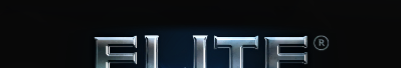
Task: Screenshote Elite Dangerous Control Options
Workflow: Main

Step 1: Attach Window 'elitedangerous64.exe El...' on the element in window 'Elite - Dangerous (CLIENT)' (elitedangerous64.exe)

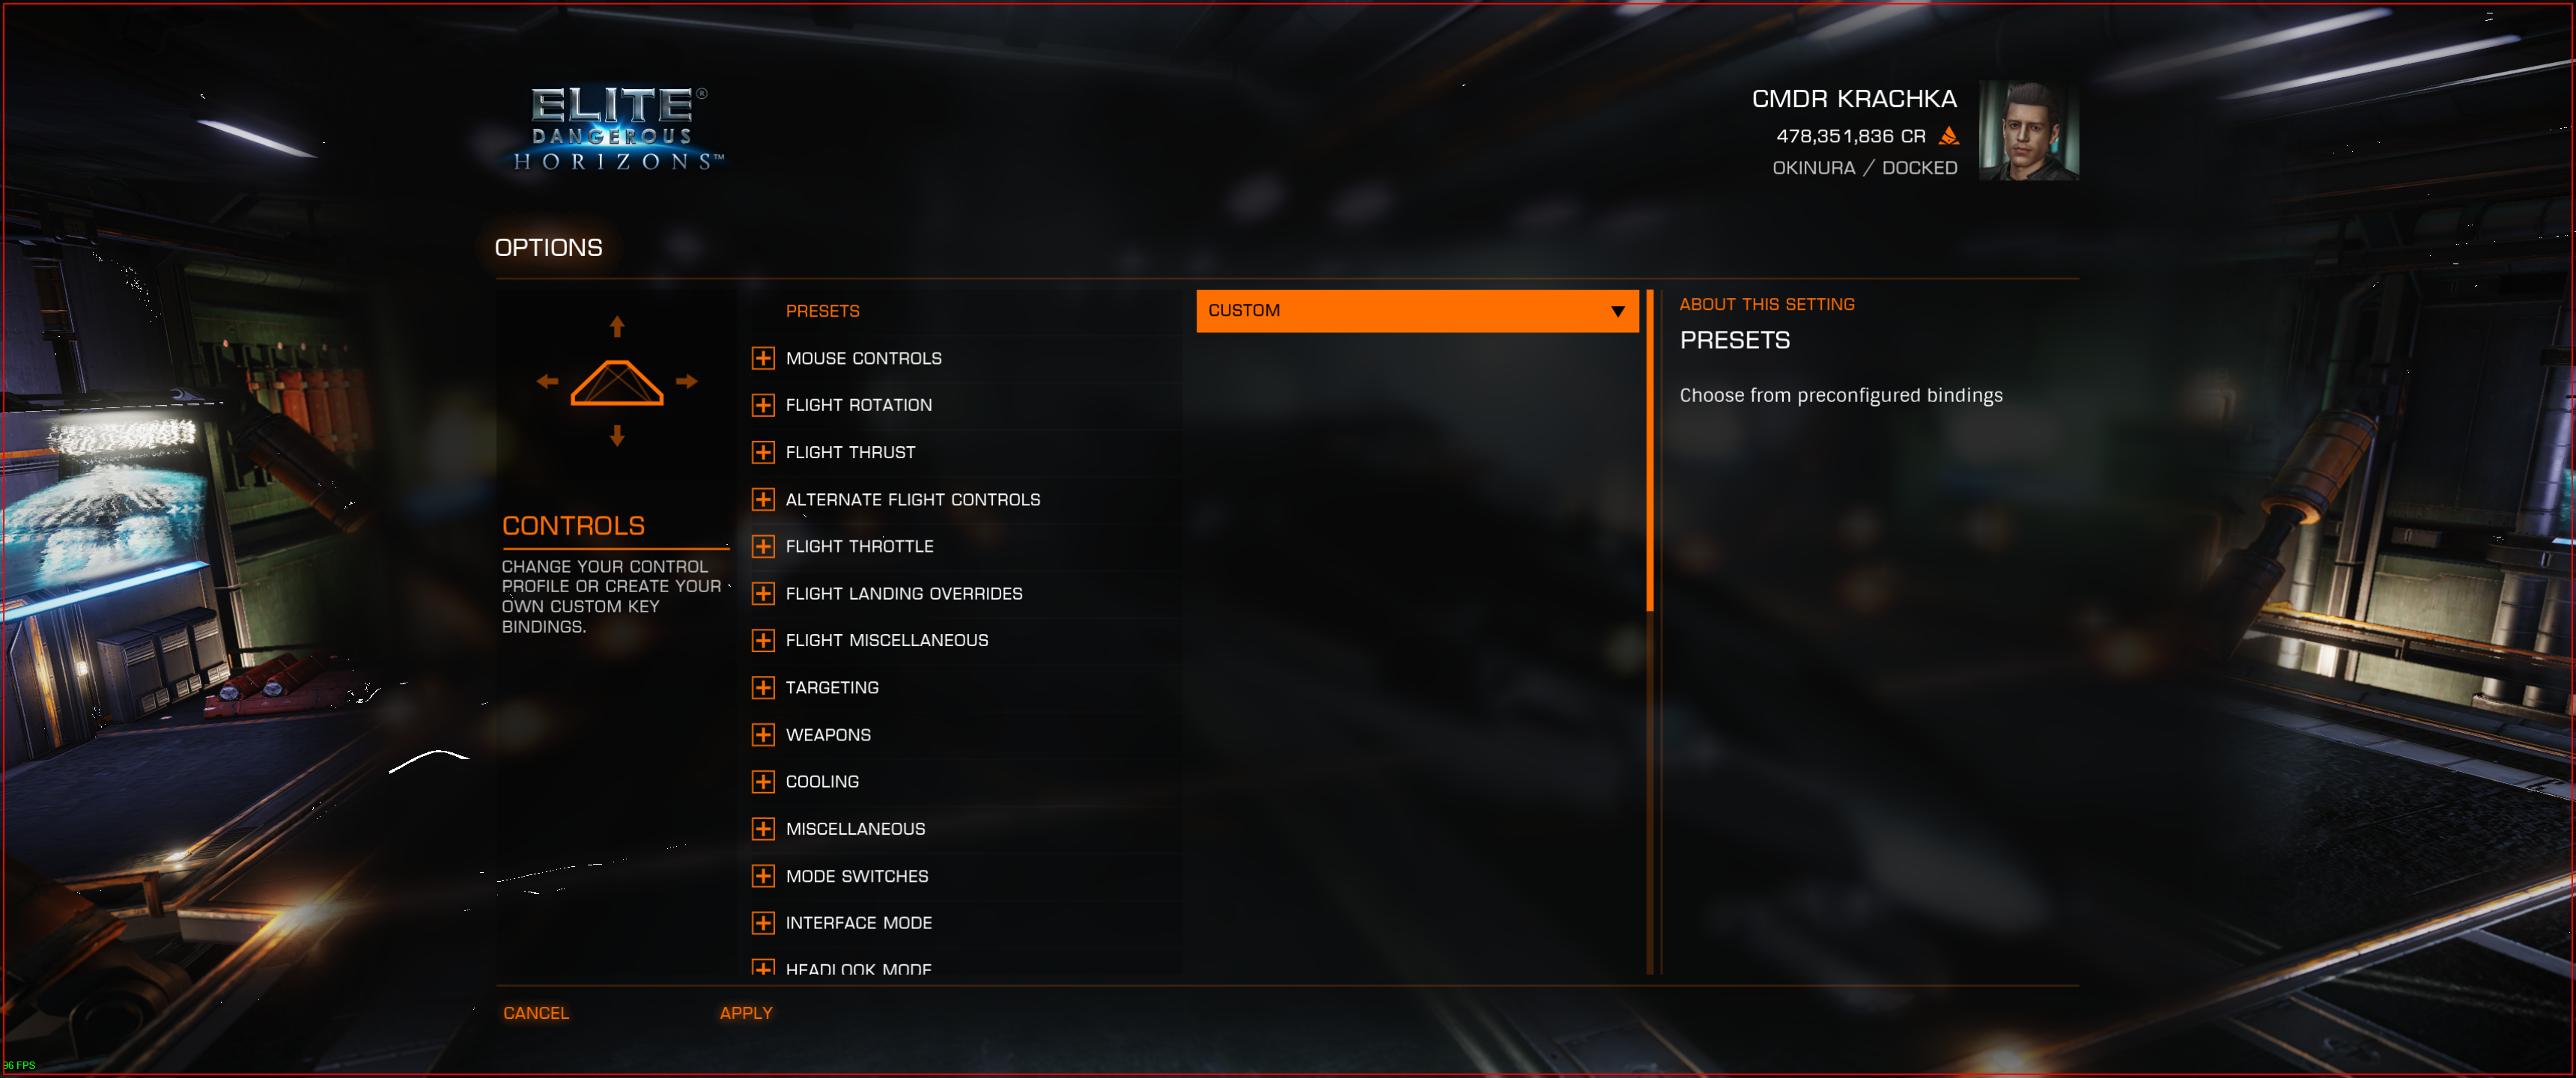
Step 2: hover over 'elitedangerous64.exe El...'

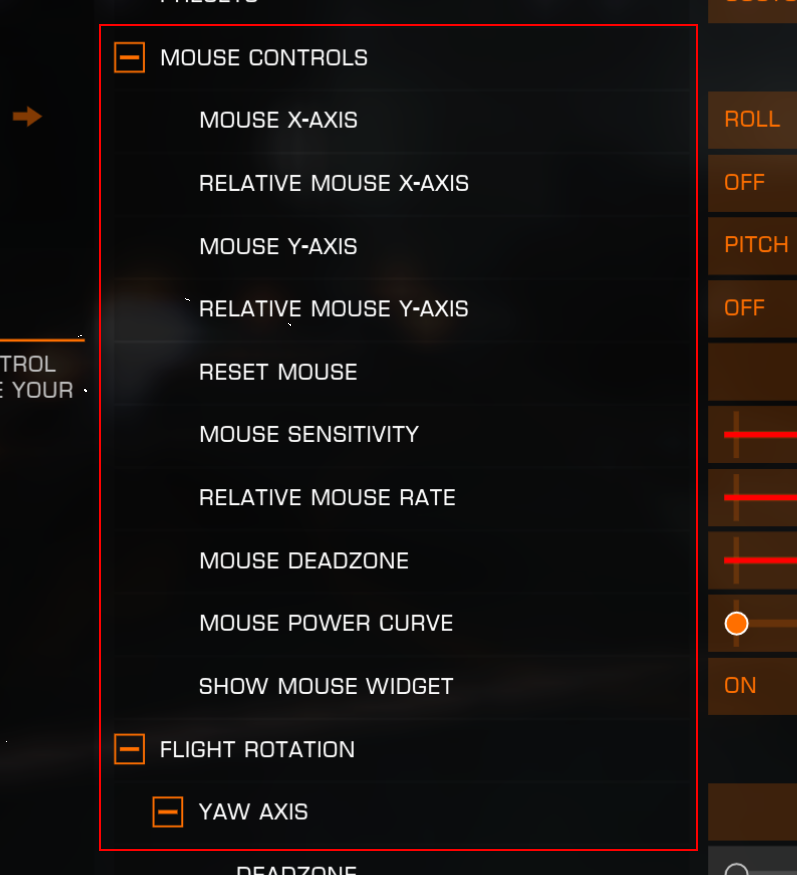
Step 3 [then]: screenshot-of of 'elitedangerous64.exe El...'

Step 4 [then]: hover (same screen as step 2)

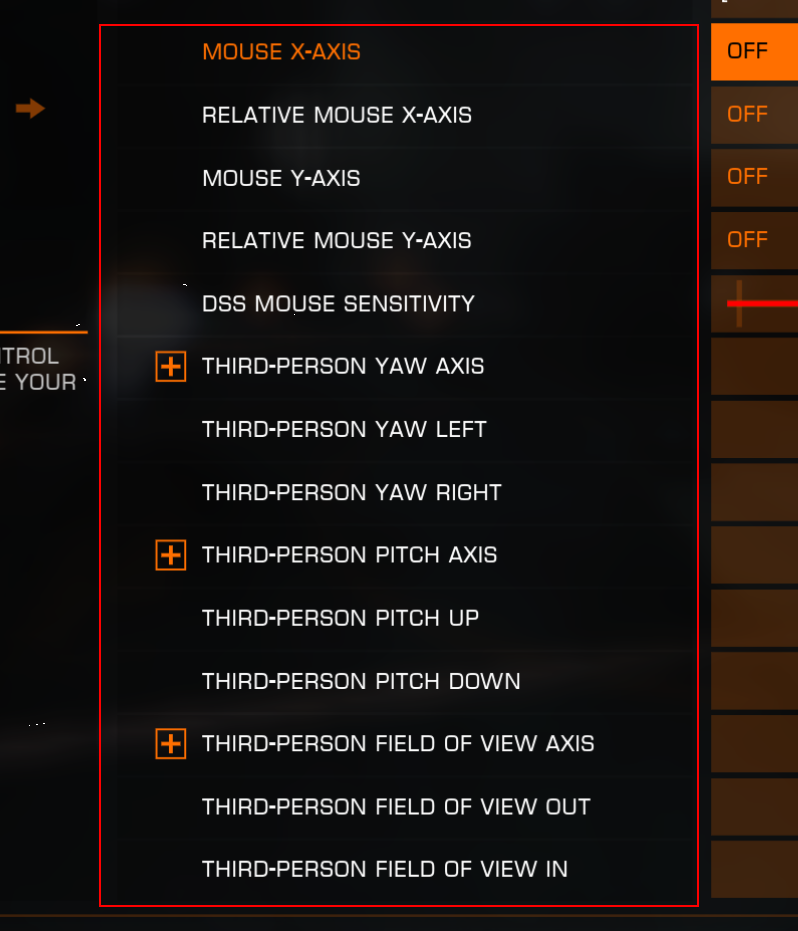
Step 5: screenshot-of

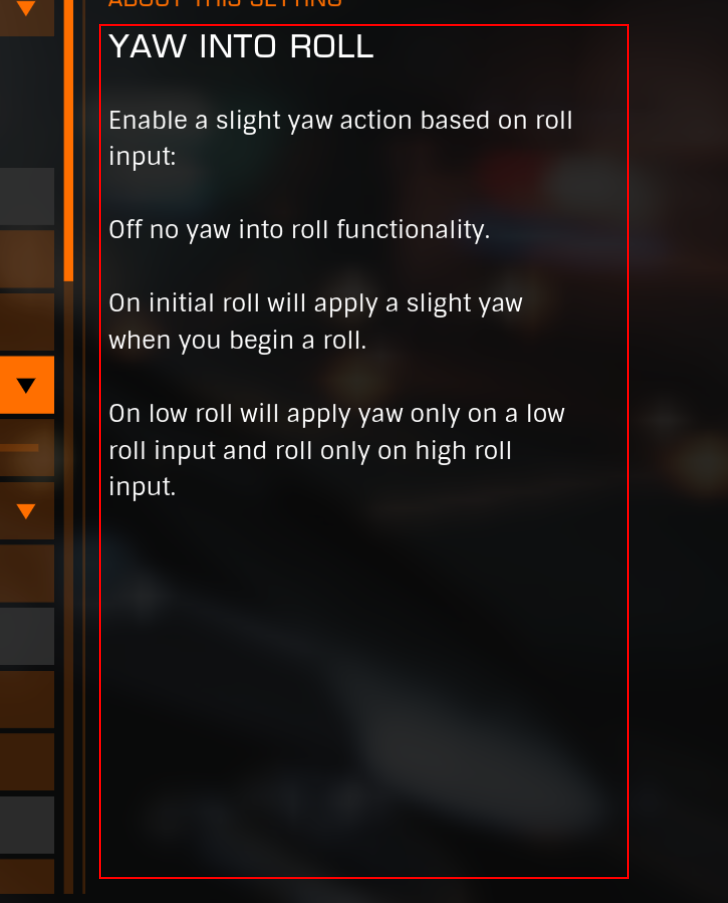
Step 6 [then]: screenshot-of of 'elitedangerous64.exe El...'

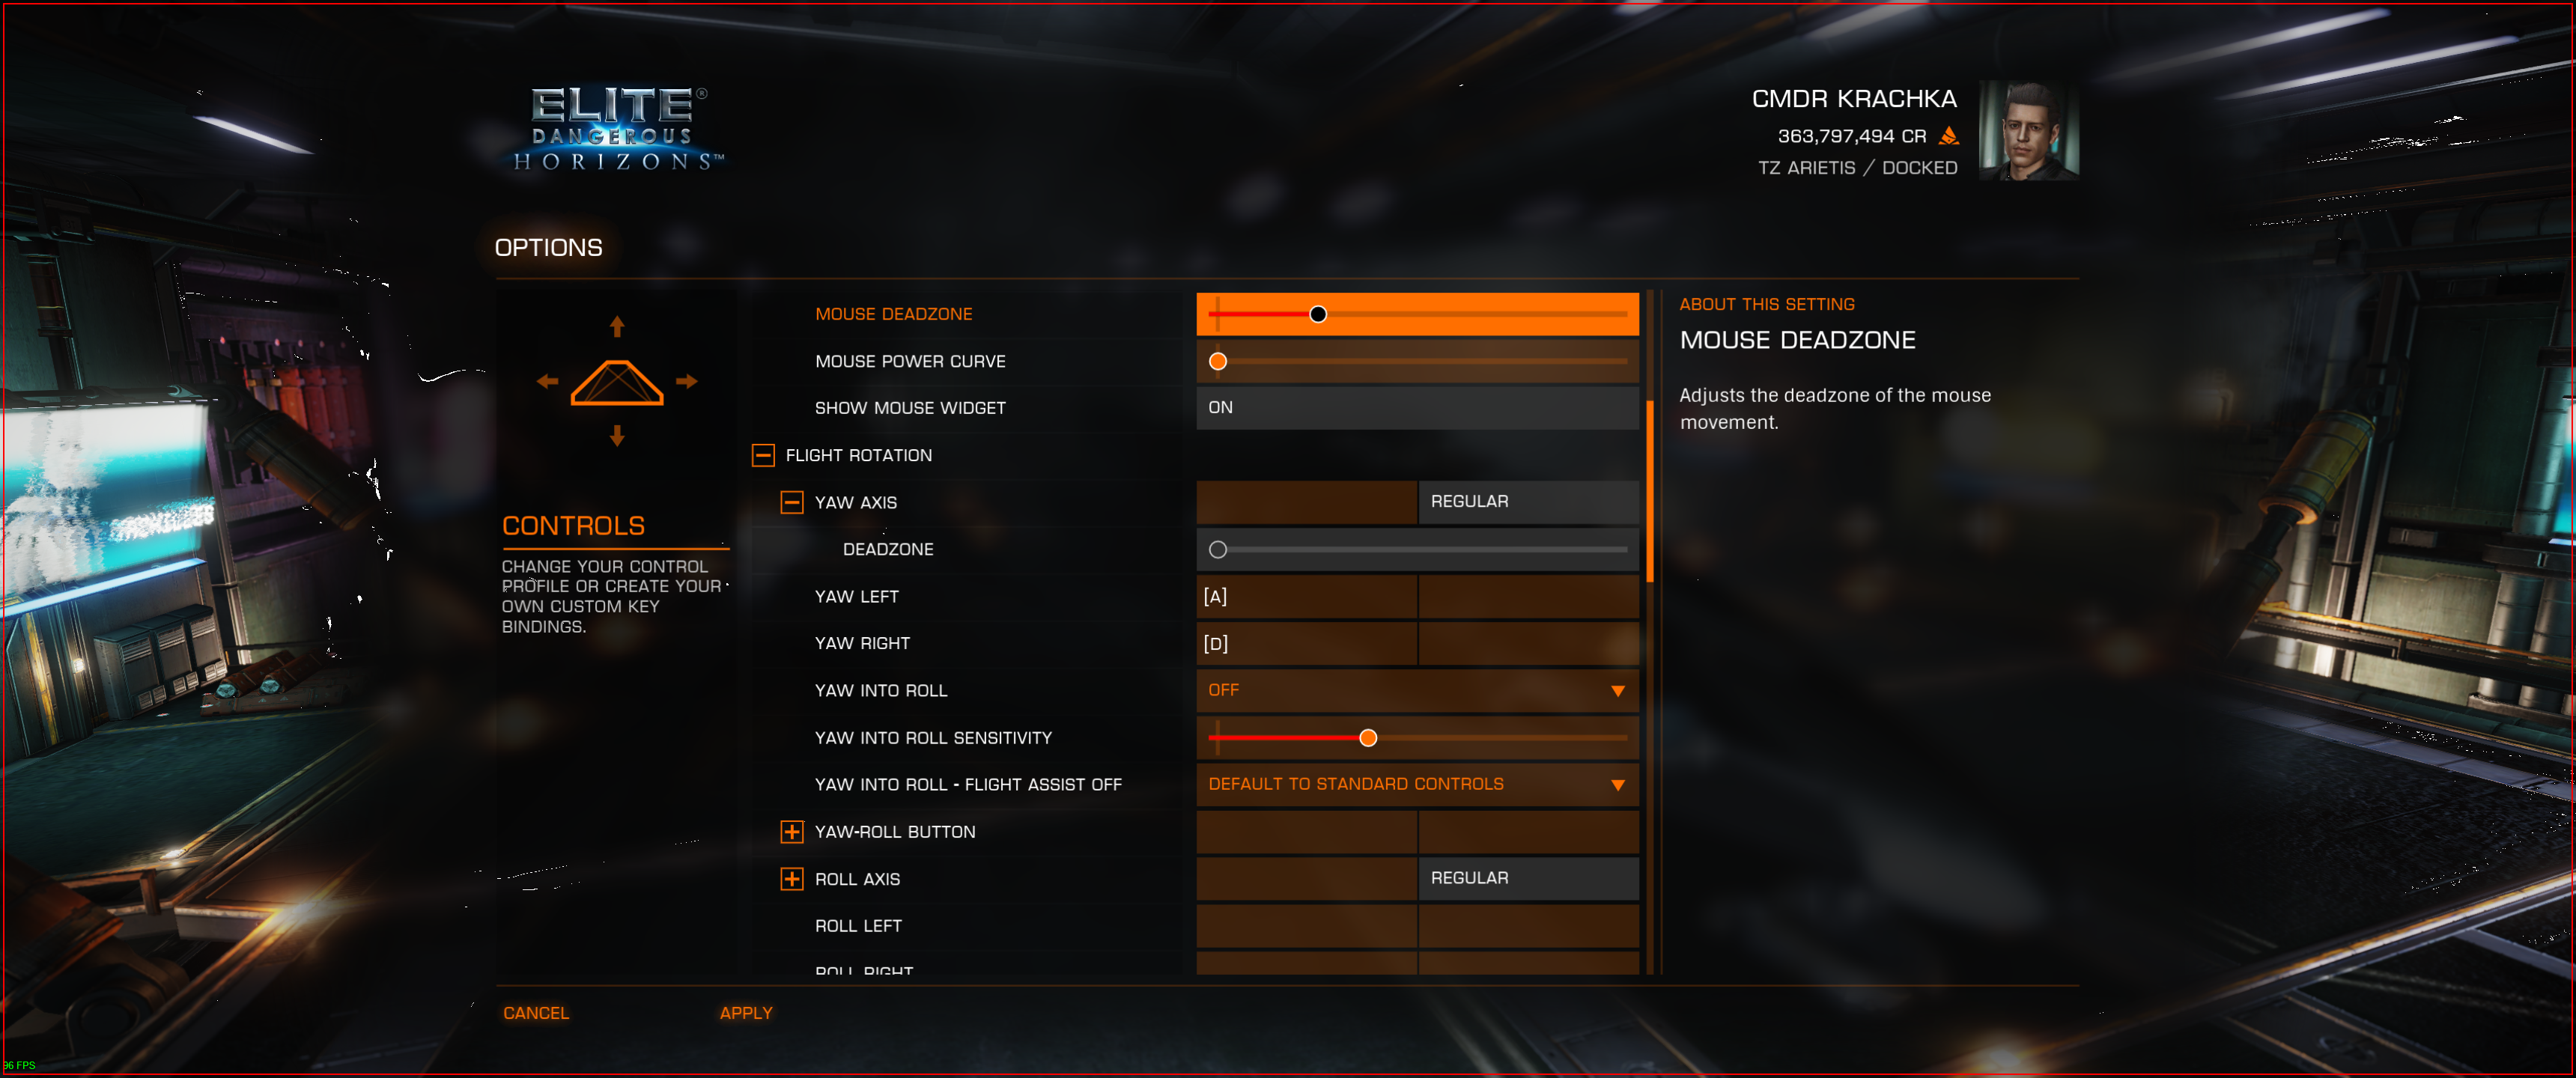
Step 7 [then]: get-text

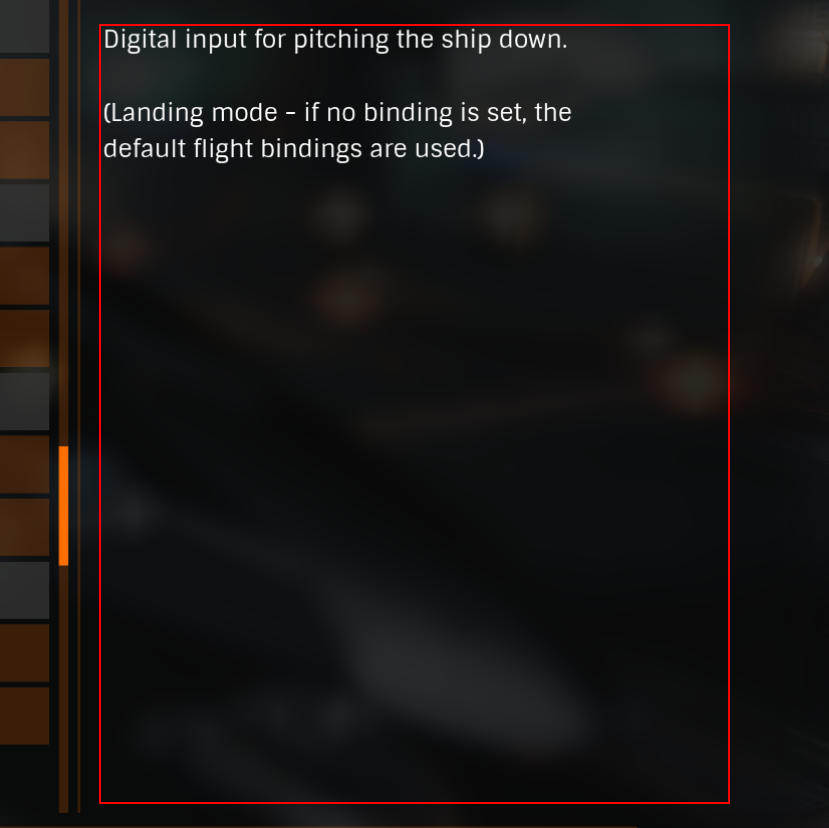
Step 8: get-text